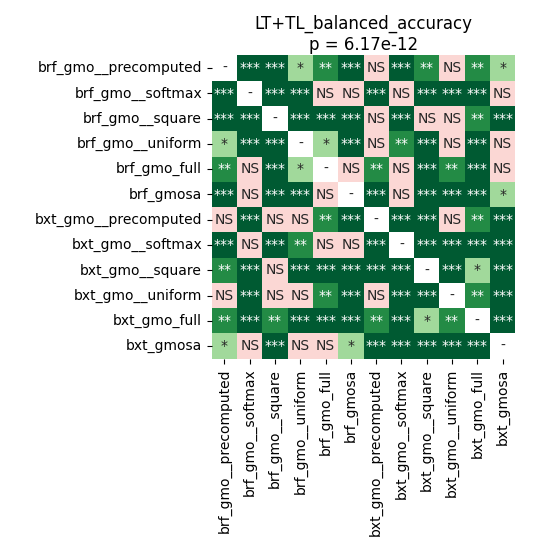

Values plotted in this chart, from the file beside it:
	brf_gmo__precomputed	brf_gmo__softmax	brf_gmo__square	brf_gmo__uniform	brf_gmo_full	brf_gmosa	bxt_gmo__precomputed	bxt_gmo__softmax	bxt_gmo__square	bxt_gmo__uniform	bxt_gmo_full	bxt_gmosa
brf_gmo__precomputed	1.0	9.1552734375e-05	9.1552734375e-05	0.02618	0.001662	0.0003249	0.3709	0.0002084	0.001662	0.3223	0.001662	0.03432
brf_gmo__softmax	9.1552734375e-05	1.0	9.1552734375e-05	0.0001549	0.625	0.2194	0.0005924	0.9799	9.1552734375e-05	0.0005924	0.0001549	0.1875
brf_gmo__square	9.1552734375e-05	9.1552734375e-05	1.0	9.1552734375e-05	9.1552734375e-05	9.1552734375e-05	0.2194	9.1552734375e-05	0.1164	0.1557	0.006271	0.0003249
brf_gmo__uniform	0.02618	0.0001549	9.1552734375e-05	1.0	0.01119	0.0002084	0.09565	0.003279	0.0008057	0.09565	0.0002084	0.1426
brf_gmo_full	0.001662	0.625	9.1552734375e-05	0.01119	1.0	0.1164	0.003279	0.8465	9.1552734375e-05	0.003279	9.1552734375e-05	0.2775
brf_gmosa	0.0003249	0.2194	9.1552734375e-05	0.0002084	0.1164	1.0	9.1552734375e-05	0.2775	9.1552734375e-05	9.1552734375e-05	9.1552734375e-05	0.03004
bxt_gmo__precomputed	0.3709	0.0005924	0.2194	0.09565	0.003279	9.1552734375e-05	1.0	9.1552734375e-05	9.1552734375e-05	0.9543	0.001361	9.1552734375e-05
bxt_gmo__softmax	0.0002084	0.9799	9.1552734375e-05	0.003279	0.8465	0.2775	9.1552734375e-05	1.0	9.1552734375e-05	9.1552734375e-05	0.0001549	0.0005924
bxt_gmo__square	0.001662	9.1552734375e-05	0.1164	0.0008057	9.1552734375e-05	9.1552734375e-05	9.1552734375e-05	9.1552734375e-05	1.0	9.1552734375e-05	0.03905	9.1552734375e-05
bxt_gmo__uniform	0.3223	0.0005924	0.1557	0.09565	0.003279	9.1552734375e-05	0.9543	9.1552734375e-05	9.1552734375e-05	1.0	0.001063	9.1552734375e-05
bxt_gmo_full	0.001662	0.0001549	0.006271	0.0002084	9.1552734375e-05	9.1552734375e-05	0.001361	0.0001549	0.03905	0.001063	1.0	0.0001549
bxt_gmosa	0.03432	0.1875	0.0003249	0.1426	0.2775	0.03004	9.1552734375e-05	0.0005924	9.1552734375e-05	9.1552734375e-05	0.0001549	1.0
